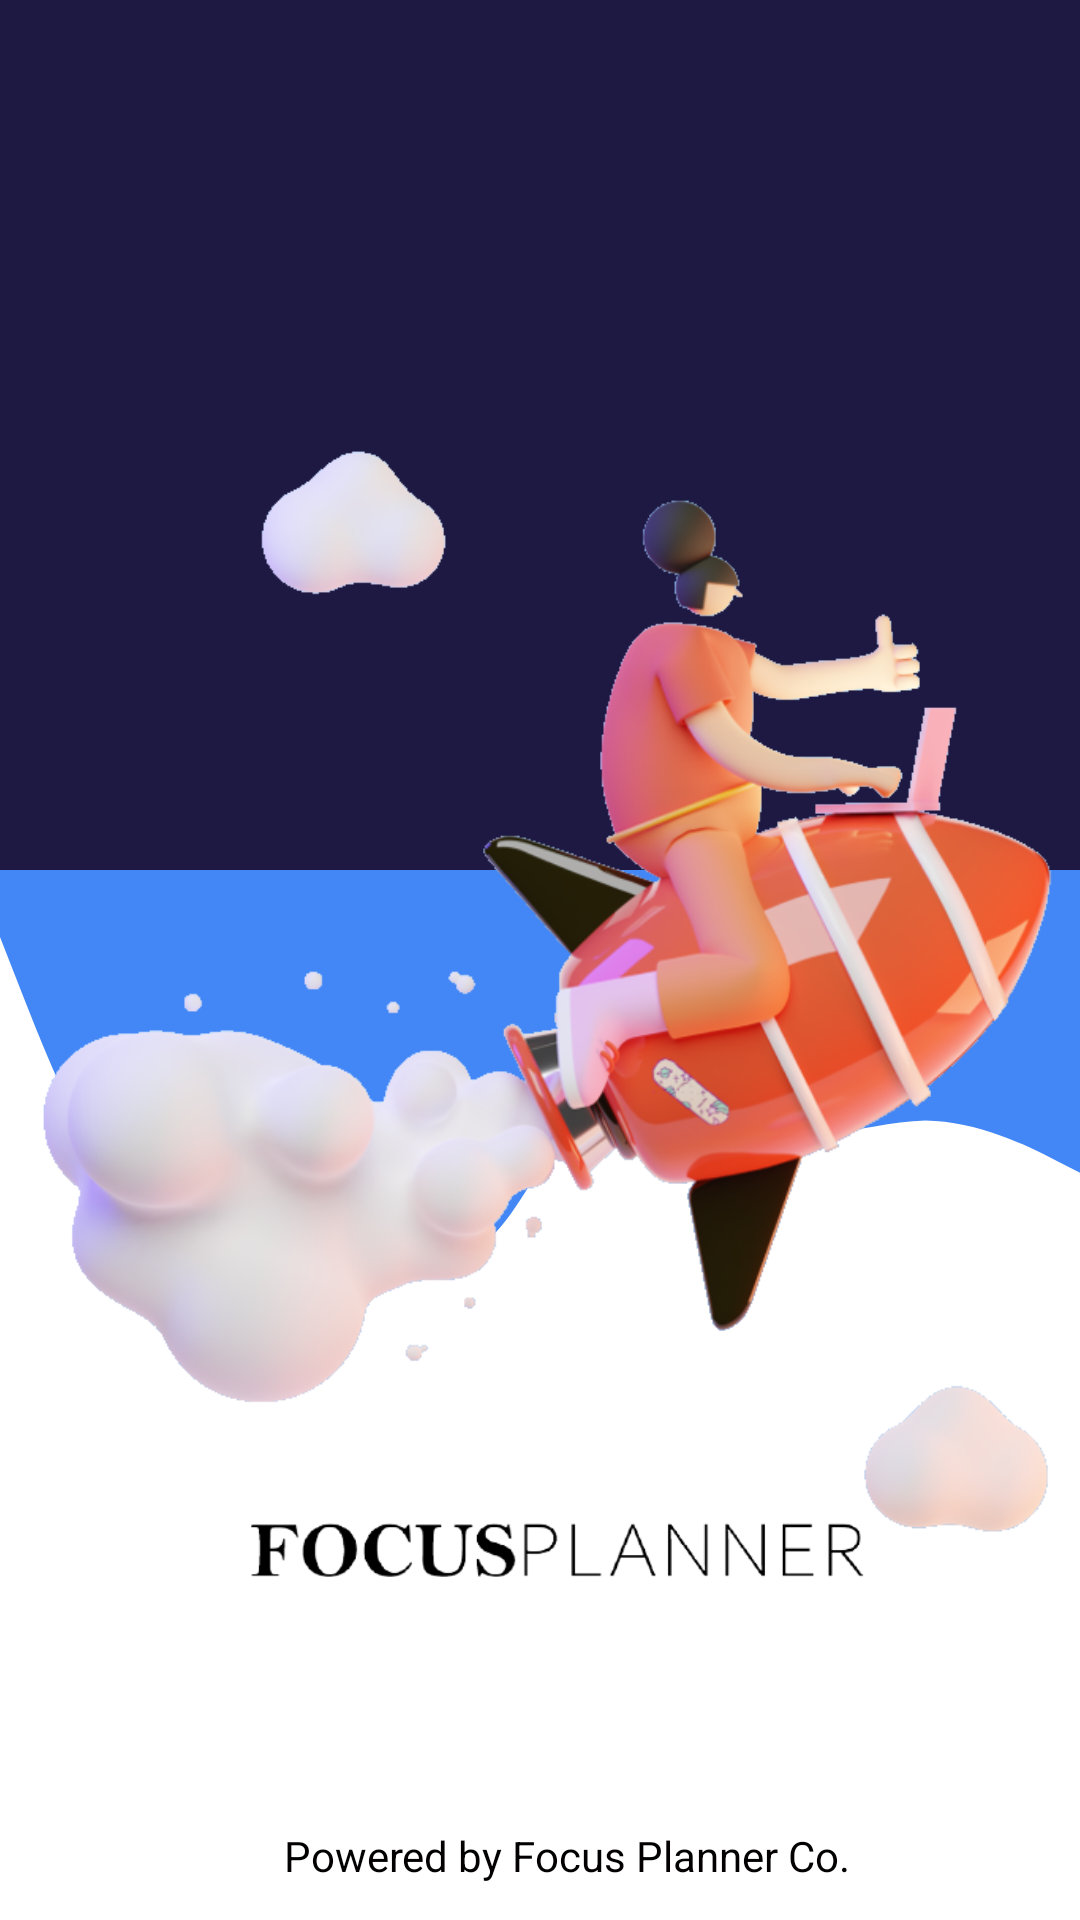

This screen was rendered from an Android layout file. Write that file and the resources it references.
<!-- AndroidManifest.xml: activity theme AppTheme.NoActionBar -->
<!-- res/layout/activity_splash.xml -->
<?xml version="1.0" encoding="utf-8"?>
<androidx.constraintlayout.widget.ConstraintLayout xmlns:android="http://schemas.android.com/apk/res/android"
    xmlns:app="http://schemas.android.com/apk/res-auto"
    xmlns:tools="http://schemas.android.com/tools"
    android:layout_width="match_parent"
    android:layout_height="match_parent"
    tools:context=".Activities.SplashActivity"
    android:layout_gravity="center"
    android:background="@color/login_background"
    android:focusableInTouchMode="true"
    android:gravity="center"
    >
    <View
        android:id="@+id/view_splash"
        android:layout_width="match_parent"
        android:layout_height="290dp"
        android:layout_marginStart="0dp"
        android:layout_marginTop="0dp"
        android:layout_marginEnd="0dp"
        android:background="@color/colorTime"
        app:layout_constraintEnd_toEndOf="parent"
        app:layout_constraintStart_toStartOf="parent"
        app:layout_constraintTop_toTopOf="parent" />

    <ImageView
        android:id="@+id/imageView_splash"
        android:layout_width="match_parent"
        android:layout_height="300dp"
        android:layout_marginTop="0dp"
        android:scaleType="centerCrop"
        android:src="@drawable/wave_background"
        app:layout_constraintEnd_toEndOf="parent"
        app:layout_constraintHorizontal_bias="0.0"
        app:layout_constraintStart_toStartOf="parent"
        app:layout_constraintTop_toBottomOf="@+id/view_splash" />

    <ImageView
        android:id="@+id/splash_bg_1"
        android:layout_width="wrap_content"
        android:layout_height="380dp"
        android:layout_marginStart="8dp"
        android:layout_marginTop="140dp"
        android:layout_marginEnd="25dp"
        android:src="@drawable/home_icon"
        app:layout_constraintEnd_toEndOf="parent"
        app:layout_constraintHorizontal_bias="0.242"
        app:layout_constraintStart_toStartOf="parent"
        app:layout_constraintTop_toTopOf="parent" />

    <ImageView
        android:id="@+id/splash_bg_2"
        android:layout_width="wrap_content"
        android:layout_height="130dp"
        android:layout_marginStart="20dp"
        android:layout_marginTop="450dp"
        android:layout_marginEnd="25dp"
        android:src="@drawable/app_logo_regis"
        app:layout_constraintEnd_toEndOf="parent"
        app:layout_constraintHorizontal_bias="0.242"
        app:layout_constraintStart_toStartOf="parent"
        app:layout_constraintTop_toTopOf="parent" />


    <TextView
        android:layout_width="wrap_content"
        android:layout_height="wrap_content"
        android:layout_marginStart="110dp"
        android:layout_marginLeft="110dp"
        android:layout_marginEnd="111dp"
        android:layout_marginRight="111dp"
        android:layout_marginBottom="12dp"
        android:text="Powered by Focus Planner Co."
        android:textColor="@color/blackTextColor"
        app:layout_constraintStart_toStartOf="@+id/splash_bg_2"
        app:layout_constraintEnd_toEndOf="@+id/splash_bg_2"
        app:layout_constraintBottom_toBottomOf="parent"/>

</androidx.constraintlayout.widget.ConstraintLayout>
<!-- resources referenced by this layout -->
<resources>
  <color name="blackTextColor">#020000</color>
  <color name="colorTime">#1d1942</color>
  <color name="login_background">#fff</color>
  <!-- drawable app_logo_regis: png bitmap (drawable, 19087 bytes) -->
  <!-- drawable home_icon: png bitmap (drawable, 211343 bytes) -->
  <!-- drawable wave_background (drawable) -->
  <vector android:height="24dp" android:viewportHeight="440"
      android:viewportWidth="1440" android:width="24dp" xmlns:android="http://schemas.android.com/apk/res/android">
      <path android:fillAlpha="1" android:fillColor="#4287f5" android:pathData="M0,64L34.3,90.7C68.6,117 137,171 206,170.7C274.3,171 343,117 411,122.7C480,128 549,192 617,192C685.7,192 754,128 823,112C891.4,96 960,128 1029,138.7C1097.1,149 1166,139 1234,138.7C1302.9,139 1371,149 1406,154.7L1440,160L1440,0L1405.7,0C1371.4,0 1303,0 1234,0C1165.7,0 1097,0 1029,0C960,0 891,0 823,0C754.3,0 686,0 617,0C548.6,0 480,0 411,0C342.9,0 274,0 206,0C137.1,0 69,0 34,0L0,0Z"/>
  </vector>
  <style name="AppTheme.NoActionBar">
          <item name="windowActionBar">false</item>
          <item name="windowNoTitle">true</item>
      </style>
</resources>
